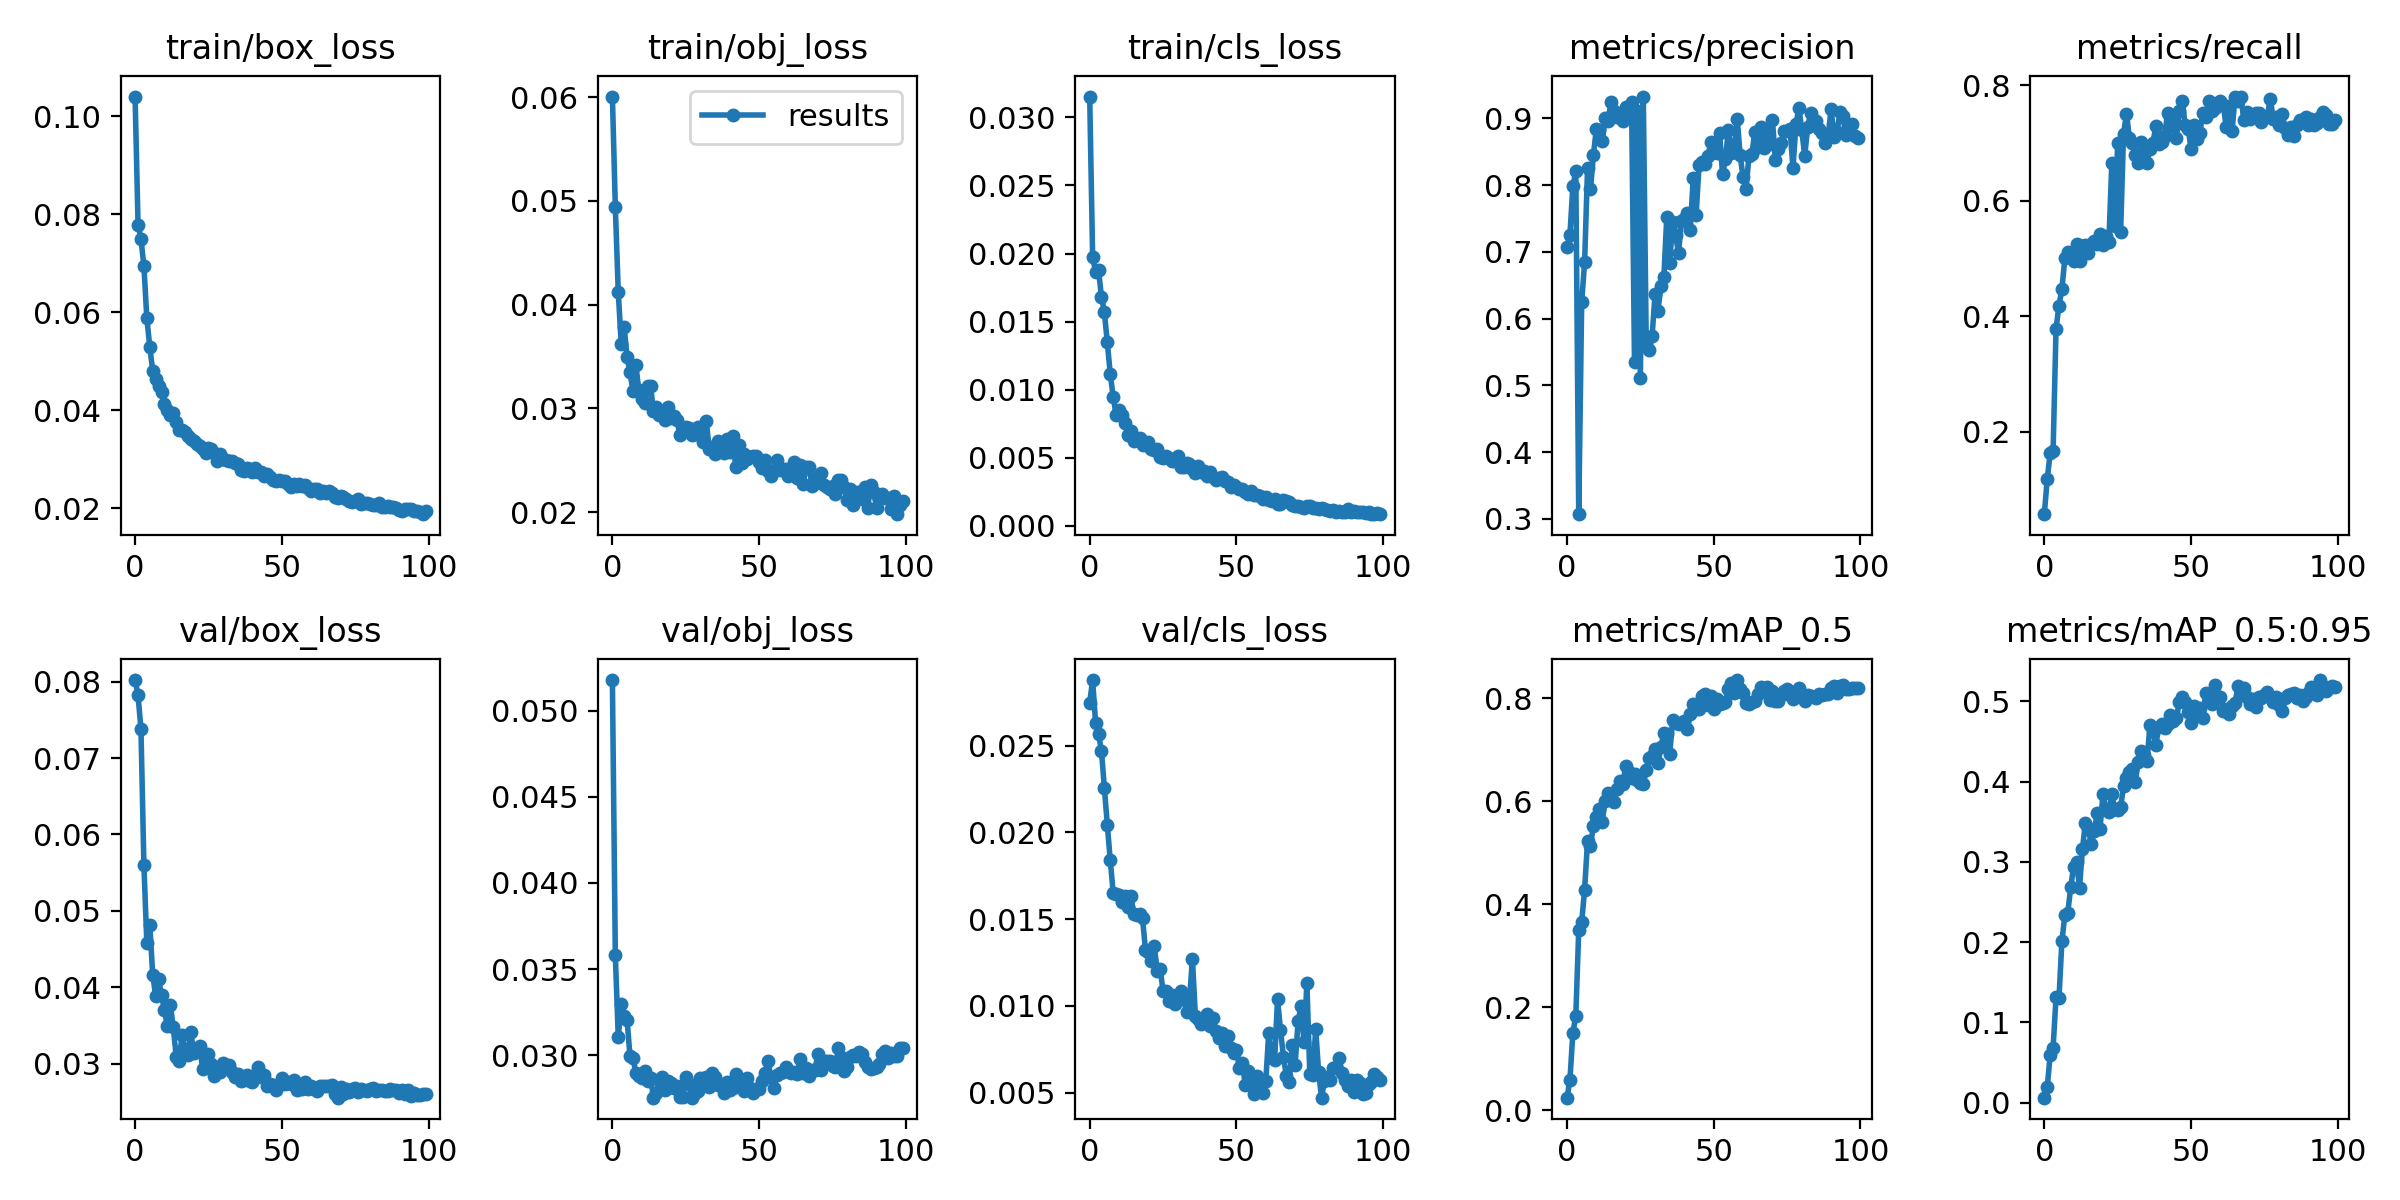

Data behind this chart, as committed beside it:
epoch, train/box_loss, train/obj_loss, train/cls_loss, metrics/precision, metrics/recall, metrics/mAP_0.5, metrics/mAP_0.5:0.95, val/box_loss, val/obj_loss, val/cls_loss, x/lr0, x/lr1, x/lr2
0, 0.104, 0.06005, 0.03153, 0.7069, 0.05762, 0.02479, 0.006136, 0.0802, 0.05177, 0.02749, 0.0707, 0.003256, 0.003256
1, 0.07792, 0.04937, 0.01977, 0.7255, 0.1183, 0.05919, 0.0191, 0.07824, 0.0358, 0.02879, 0.04063, 0.006524, 0.006524
2, 0.07493, 0.04119, 0.01866, 0.7983, 0.1627, 0.1507, 0.05899, 0.07376, 0.03105, 0.02633, 0.0105, 0.009726, 0.009726
3, 0.06946, 0.03625, 0.01879, 0.8204, 0.1677, 0.1834, 0.06818, 0.05598, 0.03297, 0.02569, 0.009703, 0.009703, 0.009703
4, 0.05878, 0.03787, 0.01684, 0.307, 0.3788, 0.3499, 0.1315, 0.04581, 0.03228, 0.02471, 0.009703, 0.009703, 0.009703
5, 0.05298, 0.03495, 0.01569, 0.6248, 0.4186, 0.3652, 0.1303, 0.0482, 0.03208, 0.02258, 0.009604, 0.009604, 0.009604
6, 0.04809, 0.03348, 0.01348, 0.6842, 0.4476, 0.4285, 0.2009, 0.04167, 0.02994, 0.02045, 0.009505, 0.009505, 0.009505
7, 0.04646, 0.03164, 0.01118, 0.8252, 0.5005, 0.5226, 0.2339, 0.03889, 0.02987, 0.0184, 0.009406, 0.009406, 0.009406
8, 0.04496, 0.0342, 0.009494, 0.7938, 0.5111, 0.5137, 0.2368, 0.04104, 0.02898, 0.01654, 0.009307, 0.009307, 0.009307
9, 0.04369, 0.03172, 0.008151, 0.8449, 0.509, 0.5529, 0.2683, 0.03899, 0.02878, 0.01644, 0.009208, 0.009208, 0.009208
10, 0.04132, 0.03092, 0.008505, 0.8846, 0.4952, 0.5695, 0.2941, 0.03698, 0.02868, 0.0164, 0.009109, 0.009109, 0.009109
11, 0.04007, 0.03052, 0.008176, 0.8822, 0.5251, 0.5848, 0.2999, 0.03489, 0.02911, 0.01602, 0.00901, 0.00901, 0.00901
12, 0.03894, 0.03216, 0.007596, 0.8652, 0.4954, 0.5606, 0.2676, 0.0377, 0.02851, 0.01633, 0.008911, 0.008911, 0.008911
13, 0.03944, 0.03213, 0.006674, 0.9002, 0.5219, 0.6012, 0.3159, 0.03481, 0.02869, 0.01571, 0.008812, 0.008812, 0.008812
14, 0.03768, 0.02975, 0.006993, 0.8961, 0.5235, 0.6158, 0.3489, 0.03095, 0.02755, 0.01634, 0.008713, 0.008713, 0.008713
15, 0.03604, 0.03012, 0.006241, 0.9247, 0.5096, 0.6034, 0.3418, 0.03031, 0.02781, 0.01532, 0.008614, 0.008614, 0.008614
16, 0.03593, 0.0294, 0.006288, 0.9102, 0.5253, 0.5984, 0.322, 0.03374, 0.02856, 0.01523, 0.008515, 0.008515, 0.008515
17, 0.03562, 0.02972, 0.006479, 0.9013, 0.5298, 0.6242, 0.3383, 0.03195, 0.02875, 0.01529, 0.008416, 0.008416, 0.008416
18, 0.03484, 0.0289, 0.005914, 0.9056, 0.5262, 0.6393, 0.3604, 0.03115, 0.028, 0.01505, 0.008317, 0.008317, 0.008317
19, 0.03422, 0.03012, 0.006017, 0.8963, 0.5429, 0.6327, 0.3415, 0.03409, 0.0285, 0.01324, 0.008218, 0.008218, 0.008218
20, 0.0337, 0.02909, 0.006179, 0.9162, 0.5235, 0.6676, 0.385, 0.03135, 0.0284, 0.01308, 0.008119, 0.008119, 0.008119
21, 0.03317, 0.02921, 0.005661, 0.9057, 0.54, 0.6562, 0.3645, 0.03184, 0.02812, 0.01258, 0.00802, 0.00802, 0.00802
22, 0.03271, 0.02883, 0.005612, 0.9237, 0.528, 0.6456, 0.3625, 0.03232, 0.02823, 0.01346, 0.007921, 0.007921, 0.007921
23, 0.03214, 0.02746, 0.005628, 0.5343, 0.6656, 0.6533, 0.3846, 0.02935, 0.02759, 0.01203, 0.007822, 0.007822, 0.007822
24, 0.03129, 0.02793, 0.005087, 0.9108, 0.557, 0.6413, 0.3656, 0.03042, 0.0276, 0.01215, 0.007723, 0.007723, 0.007723
25, 0.03227, 0.02816, 0.004965, 0.5109, 0.7002, 0.6355, 0.3642, 0.03126, 0.02877, 0.01085, 0.007624, 0.007624, 0.007624
26, 0.03205, 0.02811, 0.005111, 0.9325, 0.5456, 0.6336, 0.3679, 0.02992, 0.02834, 0.01088, 0.007525, 0.007525, 0.007525
27, 0.03137, 0.02743, 0.004989, 0.5621, 0.7166, 0.6599, 0.3944, 0.02846, 0.02755, 0.01027, 0.007426, 0.007426, 0.007426
28, 0.02963, 0.02754, 0.00479, 0.5525, 0.7508, 0.6838, 0.4049, 0.02918, 0.02783, 0.01062, 0.007327, 0.007327, 0.007327
29, 0.03108, 0.02816, 0.004763, 0.574, 0.7089, 0.6878, 0.4126, 0.02897, 0.02794, 0.01012, 0.007228, 0.007228, 0.007228
30, 0.03004, 0.02746, 0.005138, 0.6364, 0.701, 0.7015, 0.4158, 0.03005, 0.02871, 0.01048, 0.007129, 0.007129, 0.007129
31, 0.02975, 0.02678, 0.004332, 0.6117, 0.6791, 0.6733, 0.3998, 0.02984, 0.0284, 0.01085, 0.00703, 0.00703, 0.00703
32, 0.0297, 0.02874, 0.004342, 0.6491, 0.6657, 0.7051, 0.4251, 0.02983, 0.02872, 0.0104, 0.006931, 0.006931, 0.006931
33, 0.02956, 0.02607, 0.004612, 0.6616, 0.7027, 0.7325, 0.4384, 0.02891, 0.02817, 0.009634, 0.006832, 0.006832, 0.006832
34, 0.02921, 0.02625, 0.004515, 0.7524, 0.6825, 0.7303, 0.4335, 0.0283, 0.02898, 0.01033, 0.006733, 0.006733, 0.006733
35, 0.02903, 0.02563, 0.004169, 0.6836, 0.6657, 0.6912, 0.4253, 0.0286, 0.02877, 0.01273, 0.006634, 0.006634, 0.006634
36, 0.02776, 0.02686, 0.003871, 0.745, 0.6903, 0.7581, 0.4709, 0.02777, 0.0283, 0.009442, 0.006535, 0.006535, 0.006535
37, 0.02753, 0.02636, 0.004423, 0.7247, 0.7003, 0.7512, 0.4646, 0.02794, 0.02828, 0.009268, 0.006436, 0.006436, 0.006436
38, 0.02823, 0.02574, 0.003961, 0.6978, 0.7293, 0.7491, 0.4461, 0.0285, 0.02783, 0.008933, 0.006337, 0.006337, 0.006337
39, 0.02806, 0.02705, 0.004024, 0.7465, 0.6983, 0.752, 0.4677, 0.02776, 0.02847, 0.009281, 0.006238, 0.006238, 0.006238
40, 0.02731, 0.02584, 0.003704, 0.7487, 0.7018, 0.7565, 0.4725, 0.02765, 0.02798, 0.009534, 0.006139, 0.006139, 0.006139
41, 0.02812, 0.02736, 0.003961, 0.7575, 0.7121, 0.7405, 0.4664, 0.02852, 0.02808, 0.008856, 0.00604, 0.00604, 0.00604
42, 0.02739, 0.02435, 0.003565, 0.7322, 0.7525, 0.7696, 0.4721, 0.02953, 0.02889, 0.009326, 0.005941, 0.005941, 0.005941
43, 0.02749, 0.02649, 0.003353, 0.81, 0.7454, 0.7893, 0.4833, 0.02828, 0.02841, 0.008557, 0.005842, 0.005842, 0.005842
44, 0.02657, 0.02469, 0.003548, 0.7555, 0.7292, 0.7789, 0.476, 0.02856, 0.02819, 0.008136, 0.005743, 0.005743, 0.005743
45, 0.02706, 0.02561, 0.003564, 0.8305, 0.7094, 0.7784, 0.4791, 0.02708, 0.02794, 0.008438, 0.005644, 0.005644, 0.005644
46, 0.02644, 0.02516, 0.003315, 0.8347, 0.755, 0.8041, 0.4997, 0.02741, 0.02868, 0.007691, 0.005545, 0.005545, 0.005545
47, 0.02581, 0.02532, 0.003237, 0.8318, 0.773, 0.8076, 0.506, 0.02716, 0.02809, 0.008276, 0.005446, 0.005446, 0.005446
48, 0.02547, 0.02537, 0.002882, 0.8431, 0.732, 0.7869, 0.4998, 0.02652, 0.02782, 0.007557, 0.005347, 0.005347, 0.005347
49, 0.02572, 0.02536, 0.002996, 0.8638, 0.7253, 0.8038, 0.4874, 0.02722, 0.02804, 0.007311, 0.005248, 0.005248, 0.005248
50, 0.02564, 0.02478, 0.00289, 0.8497, 0.6906, 0.7791, 0.4725, 0.02816, 0.02803, 0.00748, 0.005149, 0.005149, 0.005149
51, 0.02558, 0.02422, 0.002716, 0.8477, 0.7306, 0.7983, 0.4948, 0.02738, 0.0285, 0.006423, 0.00505, 0.00505, 0.00505
52, 0.02497, 0.025, 0.002688, 0.8775, 0.7078, 0.7886, 0.4836, 0.02767, 0.02897, 0.006681, 0.004951, 0.004951, 0.004951
53, 0.02428, 0.024, 0.002482, 0.816, 0.7177, 0.7903, 0.4919, 0.02742, 0.02965, 0.005466, 0.004852, 0.004852, 0.004852
54, 0.02496, 0.02347, 0.002354, 0.8396, 0.7529, 0.7932, 0.479, 0.02793, 0.02874, 0.006253, 0.004753, 0.004753, 0.004753
55, 0.02446, 0.02407, 0.002556, 0.8828, 0.7461, 0.8183, 0.5101, 0.02652, 0.02813, 0.005441, 0.004654, 0.004654, 0.004654
56, 0.02485, 0.02505, 0.002248, 0.8475, 0.7735, 0.8292, 0.5074, 0.02665, 0.02883, 0.004925, 0.004555, 0.004555, 0.004555
57, 0.02444, 0.02404, 0.002256, 0.8554, 0.7554, 0.8096, 0.4965, 0.02673, 0.029, 0.005984, 0.004456, 0.004456, 0.004456
58, 0.0247, 0.02414, 0.002219, 0.8992, 0.7617, 0.8351, 0.5209, 0.02759, 0.02901, 0.0053, 0.004357, 0.004357, 0.004357
59, 0.02411, 0.02418, 0.00195, 0.8443, 0.7687, 0.818, 0.5072, 0.02674, 0.02931, 0.005007, 0.004258, 0.004258, 0.004258
... 40 more rows
